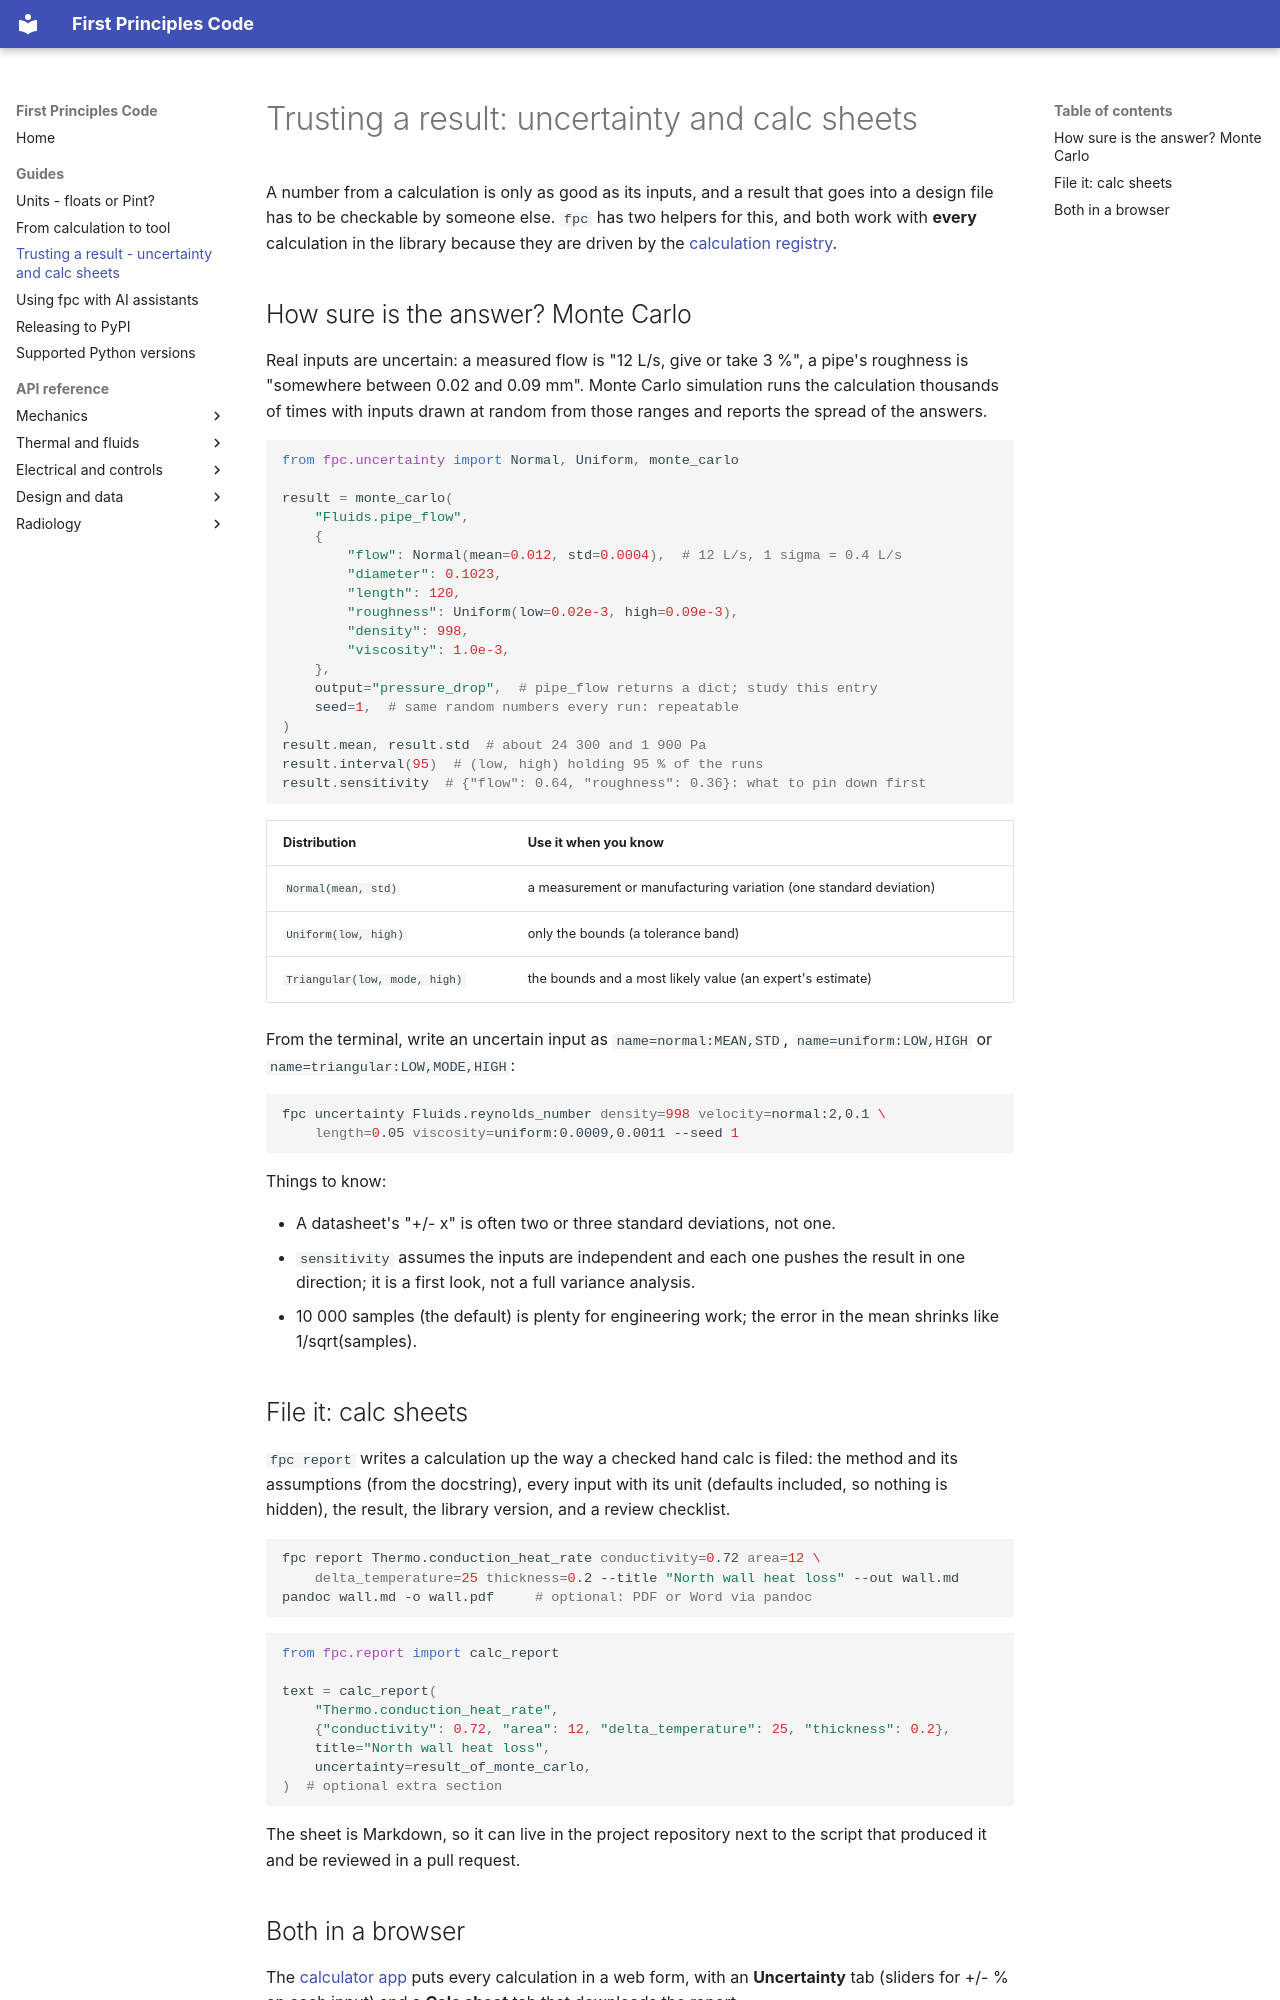

repository: kovirlabs/first-principles-code · page: trusting-results/index.html · generator: mkdocs

<!-- SPDX-License-Identifier: Apache-2.0 -->
<!-- Copyright 2026 Evan Gress -->

# Trusting a result: uncertainty and calc sheets

A number from a calculation is only as good as its inputs, and a result that
goes into a design file has to be checkable by someone else. `fpc` has two
helpers for this, and both work with **every** calculation in the library
because they are driven by the [calculation registry](api/registry.md).

## How sure is the answer? Monte Carlo

Real inputs are uncertain: a measured flow is "12 L/s, give or take 3 %", a
pipe's roughness is "somewhere between 0.02 and 0.09 mm". Monte Carlo
simulation runs the calculation thousands of times with inputs drawn at
random from those ranges and reports the spread of the answers.

```python
from fpc.uncertainty import Normal, Uniform, monte_carlo

result = monte_carlo(
    "Fluids.pipe_flow",
    {
        "flow": Normal(mean=0.012, std=0.0004),  # 12 L/s, 1 sigma = 0.4 L/s
        "diameter": 0.1023,
        "length": 120,
        "roughness": Uniform(low=0.02e-3, high=0.09e-3),
        "density": 998,
        "viscosity": 1.0e-3,
    },
    output="pressure_drop",  # pipe_flow returns a dict; study this entry
    seed=1,  # same random numbers every run: repeatable
)
result.mean, result.std  # about 24 300 and 1 900 Pa
result.interval(95)  # (low, high) holding 95 % of the runs
result.sensitivity  # {"flow": 0.64, "roughness": 0.36}: what to pin down first
```

| Distribution | Use it when you know |
|---|---|
| `Normal(mean, std)` | a measurement or manufacturing variation (one standard deviation) |
| `Uniform(low, high)` | only the bounds (a tolerance band) |
| `Triangular(low, mode, high)` | the bounds and a most likely value (an expert's estimate) |

From the terminal, write an uncertain input as `name=normal:MEAN,STD`,
`name=uniform:LOW,HIGH` or `name=triangular:LOW,MODE,HIGH`:

```bash
fpc uncertainty Fluids.reynolds_number density=998 velocity=normal:2,0.1 \
    length=0.05 viscosity=uniform:0.0009,0.0011 --seed 1
```

Things to know:

- A datasheet's "+/- x" is often two or three standard deviations, not one.
- `sensitivity` assumes the inputs are independent and each one pushes the
  result in one direction; it is a first look, not a full variance analysis.
- 10 000 samples (the default) is plenty for engineering work; the error in
  the mean shrinks like 1/sqrt(samples).

## File it: calc sheets

`fpc report` writes a calculation up the way a checked hand calc is filed:
the method and its assumptions (from the docstring), every input with its
unit (defaults included, so nothing is hidden), the result, the library
version, and a review checklist.

```bash
fpc report Thermo.conduction_heat_rate conductivity=0.72 area=12 \
    delta_temperature=25 thickness=0.2 --title "North wall heat loss" --out wall.md
pandoc wall.md -o wall.pdf     # optional: PDF or Word via pandoc
```

```python
from fpc.report import calc_report

text = calc_report(
    "Thermo.conduction_heat_rate",
    {"conductivity": 0.72, "area": 12, "delta_temperature": 25, "thickness": 0.2},
    title="North wall heat loss",
    uncertainty=result_of_monte_carlo,
)  # optional extra section
```

The sheet is Markdown, so it can live in the project repository next to the
script that produced it and be reviewed in a pull request.
